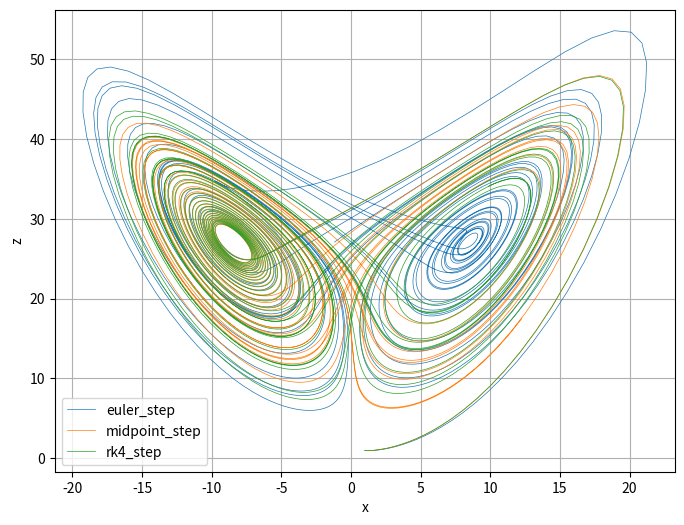

Reproduce this figure in Python.
import warnings
import matplotlib.pyplot as plt
import numpy as np



def lorenz_derivative(state, A, B, C):
    x, y, z = state
    return np.array([
        A * (y - x),
        B * x - y - x * z,
        x * y - C * z
    ], dtype=float)


def euler_step(state, dt, A, B, C):
    return state + dt * lorenz_derivative(state, A, B, C)


def midpoint_step(state, dt, A, B, C):
    k1 = lorenz_derivative(state, A, B, C)
    mid = state + 0.5 * dt * k1
    k2 = lorenz_derivative(mid, A, B, C)
    return state + dt * k2


def rk4_step(state, dt, A, B, C):
    k1 = lorenz_derivative(state, A, B, C)
    k2 = lorenz_derivative(state + 0.5 * dt * k1, A, B, C)
    k3 = lorenz_derivative(state + 0.5 * dt * k2, A, B, C)
    k4 = lorenz_derivative(state + dt * k3, A, B, C)
    return state + (dt / 6.0) * (k1 + 2 * k2 + 2 * k3 + k4)

def simulate(method, initial, dt, steps, A, B, C):
    x = np.empty(steps + 1)
    z = np.empty(steps + 1)
    state = np.array(initial, dtype=float)
    x[0], z[0] = state[0], state[2]

    for i in range(1, steps + 1):
        state = method(state, dt, A, B, C)
        if np.any(np.isnan(state)):
            x[i:], z[i:] = np.nan, np.nan
            print(f"  [{method.__name__}] NaN at step {i}, aborting.")
            break
        x[i], z[i] = state[0], state[2]

    return x, z

def plot_attractor(x, z, label):
    plt.plot(x, z, lw=0.5, label=label)


def show_plots():
    plt.xlabel("x")
    plt.ylabel("z")
    plt.legend()
    plt.grid(True)
    plt.show()


def get_params():
    return {
        "A": 10.0,
        "B": 28.0,
        "C": 8.0 / 3.0,
        "initial": [1.0, 1.0, 1.0],
        "dt": 0.01,
        "t_max": 30.0
    }


def display_params(params):
    steps = int(params["t_max"] / params["dt"])
    print("Lorenz System Parameters:")
    print(f"  A={params['A']}, B={params['B']}, C={params['C']:.4f}")
    print(f"  initial={params['initial']}")
    print(f"  dt={params['dt']}, steps={steps}\n")


def main():
    params = get_params()
    display_params(params)
    steps = int(params["t_max"] / params["dt"])

    methods = [euler_step, midpoint_step, rk4_step]
    plt.figure(figsize=(8, 6))

    with warnings.catch_warnings():
        warnings.simplefilter("ignore", RuntimeWarning)
        for m in methods:
            print(f"Running {m.__name__}...")
            x, z = simulate(m, params["initial"], params["dt"],
                            steps, params["A"], params["B"], params["C"])
            plot_attractor(x, z, m.__name__)

    print("Simulation complete, displaying plots.")
    show_plots()


if __name__ == "__main__":
    main()
